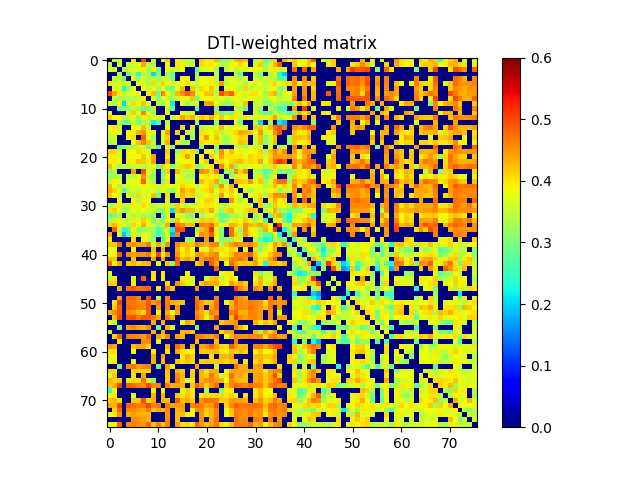

The file beside this chart, header and first rows:
0.000000000000000000e+00, 3.454093311346165263e-01, 3.615417072746108795e-01, 0.000000000000000000e+00, 0.000000000000000000e+00, 4.015118871041165050e-01, 0.000000000000000000e+00, 4.998878787052002948e-01, 0.000000000000000000e+00, 3.664048736147412777e-01, 0.000000000000000000e+00, 3.742582340531234730e-01, 4.178032975485808098e-01, 0.000000000000000000e+00, 3.864117769720256113e-01, 3.582327840549264231e-01, 3.515238122504719120e-01, 3.335084146728833909e-01, 0.000000000000000000e+00, 4.151498790639365777e-01, 3.941045841540378736e-01, 3.915401256722714218e-01, 4.270524580938713788e-01, 3.086990897231832176e-01
3.454093311346165263e-01, 0.000000000000000000e+00, 3.524756744293037203e-01, 0.000000000000000000e+00, 3.549480993925313022e-01, 3.562463194545479883e-01, 3.726129009629404742e-01, 4.427089523785269209e-01, 3.491639131040060184e-01, 3.306516379884287815e-01, 0.000000000000000000e+00, 0.000000000000000000e+00, 3.849302457739897099e-01, 0.000000000000000000e+00, 3.978687199314355771e-01, 3.896054192942317029e-01, 3.506202436504243236e-01, 3.552141538942655274e-01, 0.000000000000000000e+00, 4.060100318824272914e-01, 3.896289591450574075e-01, 3.975091356717614932e-01, 3.835974693250231993e-01, 3.349078715707671794e-01
3.615417072746108795e-01, 3.524756744293037203e-01, 0.000000000000000000e+00, 3.341804825309485083e-01, 3.512261787251876877e-01, 3.636219307135988843e-01, 3.654731830873090836e-01, 3.919462377817791165e-01, 3.239131756096337855e-01, 3.912065349216010124e-01, 3.018016469586842221e-01, 0.000000000000000000e+00, 3.839031964111946915e-01, 3.542303007577419227e-01, 3.499023783194201154e-01, 3.840872223189127910e-01, 0.000000000000000000e+00, 0.000000000000000000e+00, 2.690555845966753901e-01, 3.689337954726442104e-01, 3.685063407684662229e-01, 3.851609050025732728e-01, 3.302265313944960923e-01, 0.000000000000000000e+00
0.000000000000000000e+00, 0.000000000000000000e+00, 3.341804825309485083e-01, 0.000000000000000000e+00, 2.870259600910108899e-01, 3.665957821446442777e-01, 2.360183527605700937e-01, 3.382640591600550861e-01, 3.366328665707558065e-01, 2.027002459966293080e-01, 3.084826409828371752e-01, 0.000000000000000000e+00, 3.339346009181242136e-01, 2.833293988258190899e-01, 0.000000000000000000e+00, 0.000000000000000000e+00, 0.000000000000000000e+00, 0.000000000000000000e+00, 3.254799381614916776e-01, 0.000000000000000000e+00, 0.000000000000000000e+00, 0.000000000000000000e+00, 3.464513523188599842e-01, 0.000000000000000000e+00
0.000000000000000000e+00, 3.549480993925313022e-01, 3.512261787251876877e-01, 2.870259600910108899e-01, 0.000000000000000000e+00, 3.601874833305137025e-01, 3.152578938808144882e-01, 3.662675147552458266e-01, 3.320860516216118108e-01, 3.536469620368529188e-01, 3.134818847852142154e-01, 3.637427391170677815e-01, 3.526356011426474146e-01, 2.948769221628627091e-01, 0.000000000000000000e+00, 3.850695217036196882e-01, 3.903517723083496094e-01, 0.000000000000000000e+00, 3.244500943626387190e-01, 3.859070119606292093e-01, 3.760547243256842087e-01, 3.975788771966144997e-01, 3.394590072191123187e-01, 0.000000000000000000e+00
4.015118871041165050e-01, 3.562463194545479883e-01, 3.636219307135988843e-01, 3.665957821446442777e-01, 3.601874833305137025e-01, 0.000000000000000000e+00, 3.816350777894095825e-01, 3.747879480331430258e-01, 3.366831444165698795e-01, 4.070064592173552875e-01, 3.530294700092626026e-01, 4.136490083195125123e-01, 3.757869537079652766e-01, 3.709267754236771908e-01, 3.740139375212614969e-01, 3.855121606221310060e-01, 4.026321568813726048e-01, 3.750477771503695767e-01, 3.421408265804576909e-01, 3.860998491617174122e-01, 3.814599164474939963e-01, 3.923727846607192871e-01, 3.552982726525160118e-01, 4.457295321683718003e-01
0.000000000000000000e+00, 3.726129009629404742e-01, 3.654731830873090836e-01, 2.360183527605700937e-01, 3.152578938808144882e-01, 3.816350777894095825e-01, 0.000000000000000000e+00, 3.778699763601796047e-01, 3.520109817830662235e-01, 3.721250870623608042e-01, 3.350640863357388088e-01, 3.809582249642491925e-01, 3.036368708024668184e-01, 3.019572837810832744e-01, 3.781700056261935172e-01, 4.316749817134671874e-01, 0.000000000000000000e+00, 4.216363784525675729e-01, 3.465478319843627864e-01, 4.103082674404823216e-01, 3.845102130200959145e-01, 4.237838383703078082e-01, 3.549326587141484191e-01, 0.000000000000000000e+00
4.998878787052002948e-01, 4.427089523785269209e-01, 3.919462377817791165e-01, 3.382640591600550861e-01, 3.662675147552458266e-01, 3.747879480331430258e-01, 3.778699763601796047e-01, 0.000000000000000000e+00, 3.954528121021542164e-01, 4.219921631147230956e-01, 2.878261209316517188e-01, 4.632602694725260761e-01, 3.918718356880124820e-01, 3.223284657306165202e-01, 4.244692758745806094e-01, 4.538430388619544842e-01, 4.868270652952306765e-01, 4.577709167250633149e-01, 3.573003138804549117e-01, 3.905527236185942774e-01, 4.202135329192567270e-01, 4.177577826799546146e-01, 3.391389736690654799e-01, 4.964138727614533231e-01
0.000000000000000000e+00, 3.491639131040060184e-01, 3.239131756096337855e-01, 3.366328665707558065e-01, 3.320860516216118108e-01, 3.366831444165698795e-01, 3.520109817830662235e-01, 3.954528121021542164e-01, 0.000000000000000000e+00, 3.749822676610504724e-01, 3.001820622298219110e-01, 3.793909484724594106e-01, 3.507727708574659986e-01, 3.404753874742147968e-01, 3.570439812096086740e-01, 3.876059405527066959e-01, 3.736215233802794855e-01, 4.197298100665329823e-01, 2.846080545296659770e-01, 3.828908332186881092e-01, 3.732045468988168802e-01, 3.896021777066919212e-01, 3.578328911209827101e-01, 3.737572852272034729e-01
3.664048736147412777e-01, 3.306516379884287815e-01, 3.912065349216010124e-01, 2.027002459966293080e-01, 3.536469620368529188e-01, 4.070064592173552875e-01, 3.721250870623608042e-01, 4.219921631147230956e-01, 3.749822676610504724e-01, 0.000000000000000000e+00, 3.507802424029435873e-01, 3.125824974682391844e-01, 3.815087564938191012e-01, 2.175249755135781893e-01, 0.000000000000000000e+00, 3.799976877563612798e-01, 3.180489529043192265e-01, 3.423734198049215860e-01, 3.671362116486496796e-01, 0.000000000000000000e+00, 4.405960366450301091e-01, 4.440266580578813849e-01, 3.856417966291268984e-01, 3.290428036711682269e-01
0.000000000000000000e+00, 0.000000000000000000e+00, 3.018016469586842221e-01, 3.084826409828371752e-01, 3.134818847852142154e-01, 3.530294700092626026e-01, 3.350640863357388088e-01, 2.878261209316517188e-01, 3.001820622298219110e-01, 3.507802424029435873e-01, 0.000000000000000000e+00, 0.000000000000000000e+00, 3.552881123201451774e-01, 2.818535460600694043e-01, 0.000000000000000000e+00, 0.000000000000000000e+00, 0.000000000000000000e+00, 0.000000000000000000e+00, 2.691325881184650770e-01, 0.000000000000000000e+00, 0.000000000000000000e+00, 0.000000000000000000e+00, 2.946871291625619005e-01, 0.000000000000000000e+00
3.742582340531234730e-01, 0.000000000000000000e+00, 0.000000000000000000e+00, 0.000000000000000000e+00, 3.637427391170677815e-01, 4.136490083195125123e-01, 3.809582249642491925e-01, 4.632602694725260761e-01, 3.793909484724594106e-01, 3.125824974682391844e-01, 0.000000000000000000e+00, 0.000000000000000000e+00, 3.814480421529741205e-01, 0.000000000000000000e+00, 0.000000000000000000e+00, 3.656422176656938250e-01, 3.569292686545276760e-01, 3.572725674913667104e-01, 0.000000000000000000e+00, 0.000000000000000000e+00, 0.000000000000000000e+00, 0.000000000000000000e+00, 4.137144731564066924e-01, 2.872734023217949906e-01
4.178032975485808098e-01, 3.849302457739897099e-01, 3.839031964111946915e-01, 3.339346009181242136e-01, 3.526356011426474146e-01, 3.757869537079652766e-01, 3.036368708024668184e-01, 3.918718356880124820e-01, 3.507727708574659986e-01, 3.815087564938191012e-01, 3.552881123201451774e-01, 3.814480421529741205e-01, 0.000000000000000000e+00, 3.392819199939338115e-01, 3.845510859557119132e-01, 4.438383605851902725e-01, 4.146692116872907063e-01, 4.336167717546742240e-01, 3.588417613603052114e-01, 4.173984918465982186e-01, 3.999083201735338933e-01, 4.335854049667565158e-01, 3.760717242152787909e-01, 4.186460449008646001e-01
0.000000000000000000e+00, 0.000000000000000000e+00, 3.542303007577419227e-01, 2.833293988258190899e-01, 2.948769221628627091e-01, 3.709267754236771908e-01, 3.019572837810832744e-01, 3.223284657306165202e-01, 3.404753874742147968e-01, 2.175249755135781893e-01, 2.818535460600694043e-01, 0.000000000000000000e+00, 3.392819199939338115e-01, 0.000000000000000000e+00, 0.000000000000000000e+00, 0.000000000000000000e+00, 0.000000000000000000e+00, 0.000000000000000000e+00, 3.210716036172384102e-01, 0.000000000000000000e+00, 0.000000000000000000e+00, 0.000000000000000000e+00, 3.131380307650249994e-01, 0.000000000000000000e+00
3.864117769720256113e-01, 3.978687199314355771e-01, 3.499023783194201154e-01, 0.000000000000000000e+00, 0.000000000000000000e+00, 3.740139375212614969e-01, 3.781700056261935172e-01, 4.244692758745806094e-01, 3.570439812096086740e-01, 0.000000000000000000e+00, 0.000000000000000000e+00, 0.000000000000000000e+00, 3.845510859557119132e-01, 0.000000000000000000e+00, 0.000000000000000000e+00, 4.120009755487409886e-01, 0.000000000000000000e+00, 4.000939072147817188e-01, 0.000000000000000000e+00, 3.235516736727718223e-01, 3.675751340319590166e-01, 3.650948959037468855e-01, 3.573920981741616210e-01, 4.270756176739067267e-01
3.582327840549264231e-01, 3.896054192942317029e-01, 3.840872223189127910e-01, 0.000000000000000000e+00, 3.850695217036196882e-01, 3.855121606221310060e-01, 4.316749817134671874e-01, 4.538430388619544842e-01, 3.876059405527066959e-01, 3.799976877563612798e-01, 0.000000000000000000e+00, 3.656422176656938250e-01, 4.438383605851902725e-01, 0.000000000000000000e+00, 4.120009755487409886e-01, 0.000000000000000000e+00, 3.706556164053804170e-01, 3.247772878726479795e-01, 0.000000000000000000e+00, 4.049398695092247258e-01, 3.951770740789845027e-01, 3.839954155059818186e-01, 4.065405282355151195e-01, 3.407552579585744756e-01
3.515238122504719120e-01, 3.506202436504243236e-01, 0.000000000000000000e+00, 0.000000000000000000e+00, 3.903517723083496094e-01, 4.026321568813726048e-01, 0.000000000000000000e+00, 4.868270652952306765e-01, 3.736215233802794855e-01, 3.180489529043192265e-01, 0.000000000000000000e+00, 3.569292686545276760e-01, 4.146692116872907063e-01, 0.000000000000000000e+00, 0.000000000000000000e+00, 3.706556164053804170e-01, 0.000000000000000000e+00, 3.300866160873203725e-01, 0.000000000000000000e+00, 3.919266286498280238e-01, 4.496309551193917176e-01, 3.808532090651722268e-01, 4.241924469763276861e-01, 3.538477154940973257e-01
3.335084146728833909e-01, 3.552141538942655274e-01, 0.000000000000000000e+00, 0.000000000000000000e+00, 0.000000000000000000e+00, 3.750477771503695767e-01, 4.216363784525675729e-01, 4.577709167250633149e-01, 4.197298100665329823e-01, 3.423734198049215860e-01, 0.000000000000000000e+00, 3.572725674913667104e-01, 4.336167717546742240e-01, 0.000000000000000000e+00, 4.000939072147817188e-01, 3.247772878726479795e-01, 3.300866160873203725e-01, 0.000000000000000000e+00, 0.000000000000000000e+00, 4.061386463681151970e-01, 3.930018814790954829e-01, 3.957587831488538210e-01, 4.047031289348934080e-01, 3.485420814695958103e-01
0.000000000000000000e+00, 0.000000000000000000e+00, 2.690555845966753901e-01, 3.254799381614916776e-01, 3.244500943626387190e-01, 3.421408265804576909e-01, 3.465478319843627864e-01, 3.573003138804549117e-01, 2.846080545296659770e-01, 3.671362116486496796e-01, 2.691325881184650770e-01, 0.000000000000000000e+00, 3.588417613603052114e-01, 3.210716036172384102e-01, 0.000000000000000000e+00, 0.000000000000000000e+00, 0.000000000000000000e+00, 0.000000000000000000e+00, 0.000000000000000000e+00, 3.193846940994263250e-01, 0.000000000000000000e+00, 0.000000000000000000e+00, 3.164016030332034157e-01, 0.000000000000000000e+00
4.151498790639365777e-01, 4.060100318824272914e-01, 3.689337954726442104e-01, 0.000000000000000000e+00, 3.859070119606292093e-01, 3.860998491617174122e-01, 4.103082674404823216e-01, 3.905527236185942774e-01, 3.828908332186881092e-01, 0.000000000000000000e+00, 0.000000000000000000e+00, 0.000000000000000000e+00, 4.173984918465982186e-01, 0.000000000000000000e+00, 3.235516736727718223e-01, 4.049398695092247258e-01, 3.919266286498280238e-01, 4.061386463681151970e-01, 3.193846940994263250e-01, 0.000000000000000000e+00, 3.948949931401916080e-01, 3.827510186375780998e-01, 3.244061745107431061e-01, 4.549081971118498213e-01
3.941045841540378736e-01, 3.896289591450574075e-01, 3.685063407684662229e-01, 0.000000000000000000e+00, 3.760547243256842087e-01, 3.814599164474939963e-01, 3.845102130200959145e-01, 4.202135329192567270e-01, 3.732045468988168802e-01, 4.405960366450301091e-01, 0.000000000000000000e+00, 0.000000000000000000e+00, 3.999083201735338933e-01, 0.000000000000000000e+00, 3.675751340319590166e-01, 3.951770740789845027e-01, 4.496309551193917176e-01, 3.930018814790954829e-01, 0.000000000000000000e+00, 3.948949931401916080e-01, 0.000000000000000000e+00, 4.163247245250301098e-01, 3.829823488950300781e-01, 4.439990461085905893e-01
3.915401256722714218e-01, 3.975091356717614932e-01, 3.851609050025732728e-01, 0.000000000000000000e+00, 3.975788771966144997e-01, 3.923727846607192871e-01, 4.237838383703078082e-01, 4.177577826799546146e-01, 3.896021777066919212e-01, 4.440266580578813849e-01, 0.000000000000000000e+00, 0.000000000000000000e+00, 4.335854049667565158e-01, 0.000000000000000000e+00, 3.650948959037468855e-01, 3.839954155059818186e-01, 3.808532090651722268e-01, 3.957587831488538210e-01, 0.000000000000000000e+00, 3.827510186375780998e-01, 4.163247245250301098e-01, 0.000000000000000000e+00, 4.001227381323710919e-01, 4.060077019690583877e-01
4.270524580938713788e-01, 3.835974693250231993e-01, 3.302265313944960923e-01, 3.464513523188599842e-01, 3.394590072191123187e-01, 3.552982726525160118e-01, 3.549326587141484191e-01, 3.391389736690654799e-01, 3.578328911209827101e-01, 3.856417966291268984e-01, 2.946871291625619005e-01, 4.137144731564066924e-01, 3.760717242152787909e-01, 3.131380307650249994e-01, 3.573920981741616210e-01, 4.065405282355151195e-01, 4.241924469763276861e-01, 4.047031289348934080e-01, 3.164016030332034157e-01, 3.244061745107431061e-01, 3.829823488950300781e-01, 4.001227381323710919e-01, 0.000000000000000000e+00, 4.637853172479083907e-01
3.086990897231832176e-01, 3.349078715707671794e-01, 0.000000000000000000e+00, 0.000000000000000000e+00, 0.000000000000000000e+00, 4.457295321683718003e-01, 0.000000000000000000e+00, 4.964138727614533231e-01, 3.737572852272034729e-01, 3.290428036711682269e-01, 0.000000000000000000e+00, 2.872734023217949906e-01, 4.186460449008646001e-01, 0.000000000000000000e+00, 4.270756176739067267e-01, 3.407552579585744756e-01, 3.538477154940973257e-01, 3.485420814695958103e-01, 0.000000000000000000e+00, 4.549081971118498213e-01, 4.439990461085905893e-01, 4.060077019690583877e-01, 4.637853172479083907e-01, 0.000000000000000000e+00
3.250900932140656230e-01, 3.329075602963119107e-01, 3.388771757693375131e-01, 0.000000000000000000e+00, 3.517118783516596792e-01, 3.455959718159277161e-01, 3.738864819504286174e-01, 4.590048100903578732e-01, 3.503246223139419024e-01, 3.188127273306129994e-01, 0.000000000000000000e+00, 3.174654171747537945e-01, 3.848611894055813942e-01, 0.000000000000000000e+00, 3.806938081729311918e-01, 3.623410998205227052e-01, 3.314808980566116836e-01, 3.244188336190734212e-01, 0.000000000000000000e+00, 3.852185705966986173e-01, 3.995517456121387978e-01, 3.846635329749362731e-01, 3.945456005690730072e-01, 3.359238332686745876e-01
3.436578520430946804e-01, 3.911986842767057881e-01, 3.851962756511267960e-01, 0.000000000000000000e+00, 3.689108954122535255e-01, 3.796574139689410932e-01, 3.875799239100558014e-01, 4.852830439098445026e-01, 3.688203717507296808e-01, 3.260499357443993884e-01, 0.000000000000000000e+00, 2.892002724519965873e-01, 4.035432790039399920e-01, 0.000000000000000000e+00, 3.591186979492644871e-01, 3.955294912743799185e-01, 3.596650370408190911e-01, 3.589640696598201952e-01, 0.000000000000000000e+00, 4.257088845442500991e-01, 3.963121009200533118e-01, 4.124616246101079908e-01, 4.376236415341763220e-01, 3.272469189361402186e-01
4.266421923394901894e-01, 3.840902472779880172e-01, 3.308434791130857033e-01, 3.506083233254561060e-01, 3.651006672282597898e-01, 3.726414139692001970e-01, 3.715375101848760186e-01, 3.917739174739932051e-01, 3.777286503734009204e-01, 3.937597086297615068e-01, 3.513922710120748194e-01, 3.999920315186624165e-01, 3.893546229122207269e-01, 3.811885867975490783e-01, 3.815385816926594176e-01, 4.071278123978825936e-01, 3.938449609429778842e-01, 3.935228970693169792e-01, 3.503902000595581212e-01, 3.763018003109093734e-01, 3.942849908729625930e-01, 4.154452371865465232e-01, 3.108742308048068059e-01, 4.556706556798488794e-01
4.377373713438844072e-01, 4.087235637885123229e-01, 3.793917819731832952e-01, 2.739727982148891239e-01, 3.351186818989915217e-01, 3.647049071952671029e-01, 3.386147998232921230e-01, 3.880464033329584228e-01, 3.628537698821693858e-01, 3.647029642483486933e-01, 3.375481929369317236e-01, 3.743854405219260162e-01, 3.464797240492709096e-01, 2.997783734193870120e-01, 3.763018232795998230e-01, 4.436221301708064835e-01, 4.124821020379125236e-01, 4.277571511638229018e-01, 3.502362515729429138e-01, 3.959351348296040740e-01, 4.025744120062347275e-01, 4.243125579327056140e-01, 3.756421500116374212e-01, 4.107162020836844230e-01
4.200433108000322102e-01, 3.864398702680850728e-01, 3.476490231322668101e-01, 0.000000000000000000e+00, 3.786743180828608946e-01, 3.347543169872829738e-01, 4.099560123167801939e-01, 3.604019391715039822e-01, 3.726108474622750744e-01, 4.283145588490167022e-01, 2.974653542041779120e-01, 0.000000000000000000e+00, 4.031783554135747738e-01, 0.000000000000000000e+00, 3.659166473232771111e-01, 4.265652706952401951e-01, 4.054848103271944115e-01, 4.164015040946721924e-01, 3.283595415397331796e-01, 3.677862793331316826e-01, 3.761245719919578123e-01, 4.017357452344427204e-01, 3.540700150822356229e-01, 4.504350887406504134e-01
0.000000000000000000e+00, 0.000000000000000000e+00, 3.848413798590245016e-01, 0.000000000000000000e+00, 0.000000000000000000e+00, 3.865150621534498843e-01, 3.353547108042820857e-01, 3.962712324052076740e-01, 3.837606960210553919e-01, 0.000000000000000000e+00, 0.000000000000000000e+00, 0.000000000000000000e+00, 3.653468368172009817e-01, 0.000000000000000000e+00, 0.000000000000000000e+00, 4.210117717563214845e-01, 0.000000000000000000e+00, 0.000000000000000000e+00, 3.775399054443561164e-01, 3.865698275381024840e-01, 4.081753339876965092e-01, 4.093489996422776112e-01, 3.790020899454019099e-01, 0.000000000000000000e+00
3.367484038239186850e-01, 3.632651600006803760e-01, 3.912929780255957057e-01, 3.404833725175738790e-01, 3.630697802809780828e-01, 3.931215183191181239e-01, 3.677578159772211808e-01, 4.041013219580572025e-01, 3.733528618380644870e-01, 3.416673142012753850e-01, 3.563118957685296184e-01, 3.580563605563619745e-01, 3.753797775038775209e-01, 3.336117951080715960e-01, 4.171111715651599217e-01, 3.744391442625064070e-01, 3.481322733173956019e-01, 3.652466720417339996e-01, 3.614284760119134132e-01, 3.902335447621523845e-01, 4.006076572713044848e-01, 3.985918046174222185e-01, 3.841803851302604822e-01, 3.452361268913758940e-01
3.988057622807348879e-01, 4.153178511651224869e-01, 3.716887380315840872e-01, 3.108248405645214207e-01, 3.416130866934580235e-01, 3.762854435573961265e-01, 3.626417217717283203e-01, 3.816260827857385074e-01, 3.553772976090064928e-01, 3.673218129762150230e-01, 3.157344440948823827e-01, 3.062590106374881160e-01, 3.923198897269085106e-01, 2.053433848827322106e-01, 4.169344713513025158e-01, 4.494031756986927029e-01, 4.245819089672154822e-01, 4.250944289215489169e-01, 3.487619851657616787e-01, 4.107418617971544950e-01, 4.039028562289342927e-01, 4.385322002087939097e-01, 3.702121682427237936e-01, 3.218641192274644958e-01
2.782459321444398226e-01, 3.143237598150397938e-01, 3.223211371615233856e-01, 0.000000000000000000e+00, 3.603072458545893975e-01, 3.335815692326630777e-01, 3.603860474078532938e-01, 3.292456849001689223e-01, 3.406970202955358906e-01, 3.003600658874456819e-01, 0.000000000000000000e+00, 2.828308545835406251e-01, 3.657259893460089173e-01, 0.000000000000000000e+00, 3.658870673372853766e-01, 3.548617253837710872e-01, 3.100553479461585216e-01, 3.080892691807690098e-01, 0.000000000000000000e+00, 3.346944010177199114e-01, 3.532529986745481243e-01, 3.756669449938829786e-01, 3.367806817970099842e-01, 2.742472064275036092e-01
3.291977304329559151e-01, 3.584555392511983851e-01, 3.944475923907864168e-01, 3.453969209626824854e-01, 3.480465052444267071e-01, 3.956366354406163910e-01, 3.672473468045370226e-01, 4.131061265787048797e-01, 3.743893379090443840e-01, 3.067791036856806763e-01, 3.544744476521782262e-01, 2.845522058036173974e-01, 3.942888043978813872e-01, 3.211163710649571068e-01, 4.225462733969581053e-01, 3.842438075993857005e-01, 3.518800956421757054e-01, 3.594037399639651853e-01, 3.664105016101543155e-01, 4.162217625706748914e-01, 4.092675167183494889e-01, 4.184227648117850862e-01, 3.980163464870635215e-01, 2.911270311951585921e-01
4.119981238288913938e-01, 4.289573753223859254e-01, 4.007207178345121856e-01, 3.785263658416065935e-01, 3.413725443651597913e-01, 4.097477399417028265e-01, 3.882862028377345731e-01, 4.358001104023851990e-01, 3.814822351851647197e-01, 3.517153420882581094e-01, 3.056752038456591047e-01, 3.639220054685888828e-01, 4.398509494209921766e-01, 0.000000000000000000e+00, 4.674783164180909001e-01, 4.580475608893941897e-01, 4.212303281395828880e-01, 4.259759960425814063e-01, 0.000000000000000000e+00, 4.595210113476104752e-01, 4.527785367224381741e-01, 4.760610695045067176e-01, 4.193112473303887144e-01, 3.720354620994236194e-01
0.000000000000000000e+00, 4.861705789182810822e-01, 3.483635123930284849e-01, 2.322027119670813933e-01, 2.806894069825713878e-01, 3.776865690531306941e-01, 3.094743608533047086e-01, 3.134799100138491168e-01, 3.393331407620697737e-01, 3.266604697596450224e-01, 2.616335192027985923e-01, 3.260667831685846729e-01, 3.456198080376201021e-01, 2.138694676110317050e-01, 4.975707998130404763e-01, 4.931495841790503043e-01, 0.000000000000000000e+00, 0.000000000000000000e+00, 3.203752495415186918e-01, 4.232238156870822832e-01, 4.434638984147560858e-01, 5.195899092194466995e-01, 3.608301009402313242e-01, 3.121225208349154845e-01
4.338646233081818182e-01, 0.000000000000000000e+00, 3.742091339705492237e-01, 1.920229262754580002e-01, 2.647416305331252162e-01, 4.023704493280327865e-01, 3.266612256564915273e-01, 3.829959152298836877e-01, 3.618141876266933732e-01, 3.174189029972246945e-01, 2.544541485762655264e-01, 3.098694728204631765e-01, 3.700847790082373856e-01, 1.871288067643653019e-01, 4.632245574277701894e-01, 0.000000000000000000e+00, 0.000000000000000000e+00, 0.000000000000000000e+00, 3.707331669155313758e-01, 4.580725868224657105e-01, 4.405418769407106194e-01, 4.887048185273424883e-01, 3.948117045343039755e-01, 3.083882530481812934e-01
3.945298652815725227e-01, 0.000000000000000000e+00, 0.000000000000000000e+00, 0.000000000000000000e+00, 0.000000000000000000e+00, 4.053739737137346255e-01, 0.000000000000000000e+00, 3.796888765917669217e-01, 3.631786280108996179e-01, 3.110465300854570736e-01, 0.000000000000000000e+00, 2.738080338151772097e-01, 3.783725526142007189e-01, 0.000000000000000000e+00, 0.000000000000000000e+00, 0.000000000000000000e+00, 3.279623006218608805e-01, 3.211113906568667242e-01, 0.000000000000000000e+00, 0.000000000000000000e+00, 4.511515080582539916e-01, 0.000000000000000000e+00, 3.828487058193270065e-01, 2.989231373118497181e-01
4.213413756016263223e-01, 4.163521621623721969e-01, 4.734960262727592184e-01, 0.000000000000000000e+00, 4.515613806784756212e-01, 4.522871595008233214e-01, 4.446059321113757790e-01, 4.414795115139247828e-01, 4.685330188127864726e-01, 3.482815258166073735e-01, 4.375405061787481231e-01, 3.095660512220259064e-01, 4.523817643554551848e-01, 0.000000000000000000e+00, 4.557600009557009058e-01, 4.227955652660985164e-01, 4.237632324585564048e-01, 4.184353403099729807e-01, 4.656900030962404236e-01, 4.430829187040256079e-01, 4.307585042045707913e-01, 4.567021784698653830e-01, 4.610934872604489088e-01, 3.317763854158793935e-01
3.713743562564326139e-01, 3.806025974186091898e-01, 0.000000000000000000e+00, 0.000000000000000000e+00, 0.000000000000000000e+00, 3.913121548397449079e-01, 0.000000000000000000e+00, 0.000000000000000000e+00, 0.000000000000000000e+00, 4.243220725375311253e-01, 0.000000000000000000e+00, 4.331896434085820147e-01, 0.000000000000000000e+00, 0.000000000000000000e+00, 4.372526392183019861e-01, 3.874077127381381769e-01, 4.221431162166390805e-01, 3.833158286735922071e-01, 0.000000000000000000e+00, 3.934248124046865192e-01, 3.675383961464154248e-01, 4.320087644107726832e-01, 4.023201145084868147e-01, 4.044079021191520074e-01
3.827369428217113900e-01, 3.913650244092131136e-01, 4.863609660478415142e-01, 0.000000000000000000e+00, 4.584953481627311866e-01, 4.415017975338004219e-01, 4.542433032330018272e-01, 4.542124248141731213e-01, 4.675018085570694093e-01, 3.974414851554979866e-01, 5.040140326084723288e-01, 3.916602564797255215e-01, 4.530261235889493920e-01, 0.000000000000000000e+00, 4.544275701892814268e-01, 3.969354491405691077e-01, 4.132500472803352087e-01, 3.958148423980147879e-01, 4.454885231729692197e-01, 4.493916915022013181e-01, 4.317864788326699066e-01, 4.497731090257451880e-01, 4.636861077824648847e-01, 3.730396759913325866e-01
4.264483651810476172e-01, 4.204876765072795841e-01, 0.000000000000000000e+00, 0.000000000000000000e+00, 0.000000000000000000e+00, 4.225864199646827135e-01, 0.000000000000000000e+00, 0.000000000000000000e+00, 0.000000000000000000e+00, 4.413466198090376102e-01, 0.000000000000000000e+00, 4.363217903260456221e-01, 0.000000000000000000e+00, 0.000000000000000000e+00, 4.868950413581353276e-01, 4.241901683847364990e-01, 4.437482047770042737e-01, 4.160284177680925732e-01, 0.000000000000000000e+00, 4.488948527532272137e-01, 4.680270479061295896e-01, 4.761741695951103859e-01, 4.622014720774639263e-01, 4.147447891482408111e-01
4.829612672328948975e-01, 3.788310813033345936e-01, 4.438344753859810865e-01, 0.000000000000000000e+00, 4.162092905827957101e-01, 4.289170934566878257e-01, 4.086291882215710158e-01, 4.227104630872238200e-01, 4.299651375311939194e-01, 0.000000000000000000e+00, 3.612186033620010117e-01, 0.000000000000000000e+00, 4.187230439617400934e-01, 3.167713248584113073e-01, 4.823250738213892830e-01, 0.000000000000000000e+00, 0.000000000000000000e+00, 0.000000000000000000e+00, 4.119035364360401075e-01, 4.431349630893995917e-01, 0.000000000000000000e+00, 4.864094846857687782e-01, 4.369806214427419122e-01, 0.000000000000000000e+00
0.000000000000000000e+00, 0.000000000000000000e+00, 0.000000000000000000e+00, 0.000000000000000000e+00, 0.000000000000000000e+00, 0.000000000000000000e+00, 0.000000000000000000e+00, 0.000000000000000000e+00, 0.000000000000000000e+00, 0.000000000000000000e+00, 0.000000000000000000e+00, 0.000000000000000000e+00, 0.000000000000000000e+00, 0.000000000000000000e+00, 0.000000000000000000e+00, 0.000000000000000000e+00, 0.000000000000000000e+00, 0.000000000000000000e+00, 0.000000000000000000e+00, 0.000000000000000000e+00, 0.000000000000000000e+00, 0.000000000000000000e+00, 4.834379497792539726e-01, 0.000000000000000000e+00
3.733984529972075861e-01, 0.000000000000000000e+00, 0.000000000000000000e+00, 0.000000000000000000e+00, 0.000000000000000000e+00, 0.000000000000000000e+00, 0.000000000000000000e+00, 0.000000000000000000e+00, 0.000000000000000000e+00, 3.991990641786056226e-01, 0.000000000000000000e+00, 3.983714408011935770e-01, 0.000000000000000000e+00, 0.000000000000000000e+00, 0.000000000000000000e+00, 0.000000000000000000e+00, 3.877640986395068934e-01, 0.000000000000000000e+00, 0.000000000000000000e+00, 0.000000000000000000e+00, 0.000000000000000000e+00, 0.000000000000000000e+00, 0.000000000000000000e+00, 3.707077044031801272e-01
3.421600978637734936e-01, 3.964050800847491729e-01, 0.000000000000000000e+00, 0.000000000000000000e+00, 0.000000000000000000e+00, 3.598886166270556797e-01, 0.000000000000000000e+00, 4.851887462728673994e-01, 0.000000000000000000e+00, 3.982679548649725731e-01, 0.000000000000000000e+00, 3.933855437522512100e-01, 0.000000000000000000e+00, 0.000000000000000000e+00, 0.000000000000000000e+00, 3.974347516242369149e-01, 3.937917491305575890e-01, 3.602883196280696754e-01, 0.000000000000000000e+00, 0.000000000000000000e+00, 3.649759516513024216e-01, 4.144890020573006040e-01, 4.244765512542508779e-01, 3.512096166861808921e-01
4.157889926789031243e-01, 4.116510239859036968e-01, 0.000000000000000000e+00, 0.000000000000000000e+00, 0.000000000000000000e+00, 3.896441686604030785e-01, 0.000000000000000000e+00, 0.000000000000000000e+00, 0.000000000000000000e+00, 0.000000000000000000e+00, 0.000000000000000000e+00, 0.000000000000000000e+00, 4.080154589857338254e-01, 0.000000000000000000e+00, 4.502496654577087254e-01, 4.125695609693688093e-01, 3.578312762517785184e-01, 3.900750348554202218e-01, 0.000000000000000000e+00, 4.164812246588779909e-01, 4.445592737159185792e-01, 4.334147355609482277e-01, 4.372225643914713911e-01, 3.974101617138404152e-01
0.000000000000000000e+00, 0.000000000000000000e+00, 4.344518397732871073e-01, 0.000000000000000000e+00, 4.768281984183864175e-01, 4.938161387103540134e-01, 4.709707287493496985e-01, 4.750569837461313116e-01, 4.843619743903210817e-01, 0.000000000000000000e+00, 3.966390991007575084e-01, 0.000000000000000000e+00, 4.661321405965058173e-01, 4.162979605380446868e-01, 0.000000000000000000e+00, 0.000000000000000000e+00, 0.000000000000000000e+00, 0.000000000000000000e+00, 4.497031017275148757e-01, 0.000000000000000000e+00, 0.000000000000000000e+00, 0.000000000000000000e+00, 3.821966641702206902e-01, 0.000000000000000000e+00
0.000000000000000000e+00, 0.000000000000000000e+00, 0.000000000000000000e+00, 0.000000000000000000e+00, 0.000000000000000000e+00, 0.000000000000000000e+00, 0.000000000000000000e+00, 0.000000000000000000e+00, 0.000000000000000000e+00, 0.000000000000000000e+00, 0.000000000000000000e+00, 0.000000000000000000e+00, 0.000000000000000000e+00, 0.000000000000000000e+00, 0.000000000000000000e+00, 0.000000000000000000e+00, 0.000000000000000000e+00, 0.000000000000000000e+00, 0.000000000000000000e+00, 0.000000000000000000e+00, 0.000000000000000000e+00, 0.000000000000000000e+00, 0.000000000000000000e+00, 0.000000000000000000e+00
0.000000000000000000e+00, 0.000000000000000000e+00, 4.404369052045031818e-01, 0.000000000000000000e+00, 4.784922867738968799e-01, 4.827560381232469111e-01, 4.603758268421940802e-01, 0.000000000000000000e+00, 4.951488055210672146e-01, 0.000000000000000000e+00, 3.500207186660572733e-01, 0.000000000000000000e+00, 4.660344225384985828e-01, 0.000000000000000000e+00, 0.000000000000000000e+00, 0.000000000000000000e+00, 0.000000000000000000e+00, 0.000000000000000000e+00, 4.633280041807957272e-01, 0.000000000000000000e+00, 0.000000000000000000e+00, 0.000000000000000000e+00, 4.670120199865351873e-01, 0.000000000000000000e+00
0.000000000000000000e+00, 3.981944093464832024e-01, 5.072566405742240381e-01, 0.000000000000000000e+00, 4.720569170390215841e-01, 4.718320363966826969e-01, 4.567199853493287831e-01, 4.550100287772553820e-01, 4.911977480374705163e-01, 4.484843988672361226e-01, 4.709552120995618152e-01, 0.000000000000000000e+00, 4.645435922632684123e-01, 4.380190518448682235e-01, 4.278345007313080761e-01, 4.184320707462101940e-01, 0.000000000000000000e+00, 0.000000000000000000e+00, 4.761894726919794762e-01, 4.464219555514891136e-01, 4.156927947376521937e-01, 4.233127297874795247e-01, 4.754080716665007866e-01, 0.000000000000000000e+00
0.000000000000000000e+00, 4.134645113396361871e-01, 4.867098305125391877e-01, 0.000000000000000000e+00, 4.815369089536545855e-01, 4.745187268497459976e-01, 4.602472829650798847e-01, 4.618839139506992764e-01, 4.878198690489499167e-01, 0.000000000000000000e+00, 4.497749904964071788e-01, 0.000000000000000000e+00, 4.668300836588996083e-01, 0.000000000000000000e+00, 4.510871442120613084e-01, 0.000000000000000000e+00, 0.000000000000000000e+00, 0.000000000000000000e+00, 4.809171201538133822e-01, 4.513318551310501192e-01, 0.000000000000000000e+00, 4.404618681481137776e-01, 4.746918408524394839e-01, 0.000000000000000000e+00
4.323593860979011994e-01, 4.593286752333484158e-01, 4.877593182349341805e-01, 0.000000000000000000e+00, 4.550642495104864071e-01, 4.498830991621718955e-01, 4.310673227892188875e-01, 4.041112216007635149e-01, 4.866436261428427890e-01, 0.000000000000000000e+00, 3.898864782082054892e-01, 0.000000000000000000e+00, 4.381217118435957181e-01, 3.752380441268434730e-01, 4.438770152380246969e-01, 0.000000000000000000e+00, 0.000000000000000000e+00, 0.000000000000000000e+00, 4.562377964099061933e-01, 4.374266011275262933e-01, 4.032937366459494744e-01, 4.678735782705453761e-01, 4.481531637713668803e-01, 0.000000000000000000e+00
0.000000000000000000e+00, 4.247093491538745935e-01, 5.015456253980649093e-01, 0.000000000000000000e+00, 4.918905857968572937e-01, 4.978039328770594851e-01, 4.707186415766492216e-01, 4.933569714977409926e-01, 4.910686103571672012e-01, 4.698610974343159774e-01, 4.390432233965922970e-01, 0.000000000000000000e+00, 4.717405565632182829e-01, 4.346045970391991253e-01, 0.000000000000000000e+00, 0.000000000000000000e+00, 0.000000000000000000e+00, 0.000000000000000000e+00, 4.726771929318995258e-01, 4.406538726306201137e-01, 3.747790585438092181e-01, 4.293168431552575881e-01, 4.945833911623436219e-01, 0.000000000000000000e+00
3.863767877357627833e-01, 3.410838585671879253e-01, 0.000000000000000000e+00, 0.000000000000000000e+00, 0.000000000000000000e+00, 0.000000000000000000e+00, 0.000000000000000000e+00, 0.000000000000000000e+00, 0.000000000000000000e+00, 4.327938741910885012e-01, 0.000000000000000000e+00, 4.336640288201302762e-01, 0.000000000000000000e+00, 0.000000000000000000e+00, 0.000000000000000000e+00, 3.820174976824838864e-01, 4.389135389050161096e-01, 4.134823332209676128e-01, 0.000000000000000000e+00, 0.000000000000000000e+00, 0.000000000000000000e+00, 0.000000000000000000e+00, 0.000000000000000000e+00, 4.171775564283577986e-01
0.000000000000000000e+00, 0.000000000000000000e+00, 2.982461407842217915e-01, 0.000000000000000000e+00, 4.447521067943691064e-01, 4.556276324642151154e-01, 4.341887504498794792e-01, 4.250575429026466900e-01, 4.551603538392670067e-01, 0.000000000000000000e+00, 2.898755208988180732e-01, 0.000000000000000000e+00, 4.327493212988310911e-01, 3.626308779911158187e-01, 0.000000000000000000e+00, 0.000000000000000000e+00, 0.000000000000000000e+00, 0.000000000000000000e+00, 3.045747982684751110e-01, 0.000000000000000000e+00, 0.000000000000000000e+00, 0.000000000000000000e+00, 4.400886208277500766e-01, 0.000000000000000000e+00
3.643509166905690155e-01, 0.000000000000000000e+00, 0.000000000000000000e+00, 0.000000000000000000e+00, 0.000000000000000000e+00, 0.000000000000000000e+00, 0.000000000000000000e+00, 0.000000000000000000e+00, 0.000000000000000000e+00, 4.346147555775348725e-01, 0.000000000000000000e+00, 4.331955826866314974e-01, 0.000000000000000000e+00, 0.000000000000000000e+00, 0.000000000000000000e+00, 4.276809864579264042e-01, 4.401765633031631819e-01, 4.131795462668321206e-01, 0.000000000000000000e+00, 0.000000000000000000e+00, 0.000000000000000000e+00, 0.000000000000000000e+00, 0.000000000000000000e+00, 4.067600195351336878e-01
0.000000000000000000e+00, 4.080817484219640967e-01, 4.851036151496436188e-01, 0.000000000000000000e+00, 4.651889941389931726e-01, 4.622407617422273907e-01, 4.547799486903569832e-01, 4.449293312548632806e-01, 4.798109498611384804e-01, 0.000000000000000000e+00, 4.410015101274555871e-01, 4.132530133750039192e-01, 4.588087255426818167e-01, 0.000000000000000000e+00, 4.429628874451386755e-01, 4.290920786639049744e-01, 0.000000000000000000e+00, 0.000000000000000000e+00, 4.676975147805679245e-01, 4.588563691452354765e-01, 4.433298600815818169e-01, 4.385701004640211176e-01, 4.641116480905623232e-01, 0.000000000000000000e+00
0.000000000000000000e+00, 0.000000000000000000e+00, 3.999139272320538230e-01, 0.000000000000000000e+00, 0.000000000000000000e+00, 0.000000000000000000e+00, 0.000000000000000000e+00, 4.613171815872191828e-01, 4.583189514456130764e-01, 0.000000000000000000e+00, 3.702829235354401782e-01, 0.000000000000000000e+00, 0.000000000000000000e+00, 0.000000000000000000e+00, 0.000000000000000000e+00, 0.000000000000000000e+00, 0.000000000000000000e+00, 0.000000000000000000e+00, 4.251977616917556047e-01, 0.000000000000000000e+00, 0.000000000000000000e+00, 0.000000000000000000e+00, 4.251449762684625933e-01, 0.000000000000000000e+00
4.506138517797699250e-01, 4.399200206741402108e-01, 0.000000000000000000e+00, 0.000000000000000000e+00, 0.000000000000000000e+00, 4.225718209796017200e-01, 4.433562674026387818e-01, 4.383193819107611966e-01, 4.111637100442943060e-01, 0.000000000000000000e+00, 0.000000000000000000e+00, 0.000000000000000000e+00, 4.300241403908346971e-01, 0.000000000000000000e+00, 4.746505001860119033e-01, 4.424770087398470775e-01, 0.000000000000000000e+00, 4.244106634104148901e-01, 0.000000000000000000e+00, 4.372906144299150144e-01, 4.492094172700590859e-01, 4.808207790514842928e-01, 4.493751407641042861e-01, 4.124213401320067085e-01
4.009885738345593253e-01, 4.023161610945368838e-01, 0.000000000000000000e+00, 0.000000000000000000e+00, 0.000000000000000000e+00, 3.865509595519547870e-01, 0.000000000000000000e+00, 0.000000000000000000e+00, 0.000000000000000000e+00, 3.926395127836488919e-01, 0.000000000000000000e+00, 0.000000000000000000e+00, 3.997426601286501735e-01, 0.000000000000000000e+00, 4.344390804911906212e-01, 4.041636146857693901e-01, 3.878199214252726068e-01, 3.870313022508384826e-01, 0.000000000000000000e+00, 4.166309813580709731e-01, 4.188881737848383913e-01, 4.233134795615928758e-01, 4.270905267586915799e-01, 3.981294881930885765e-01
... 15 more rows
